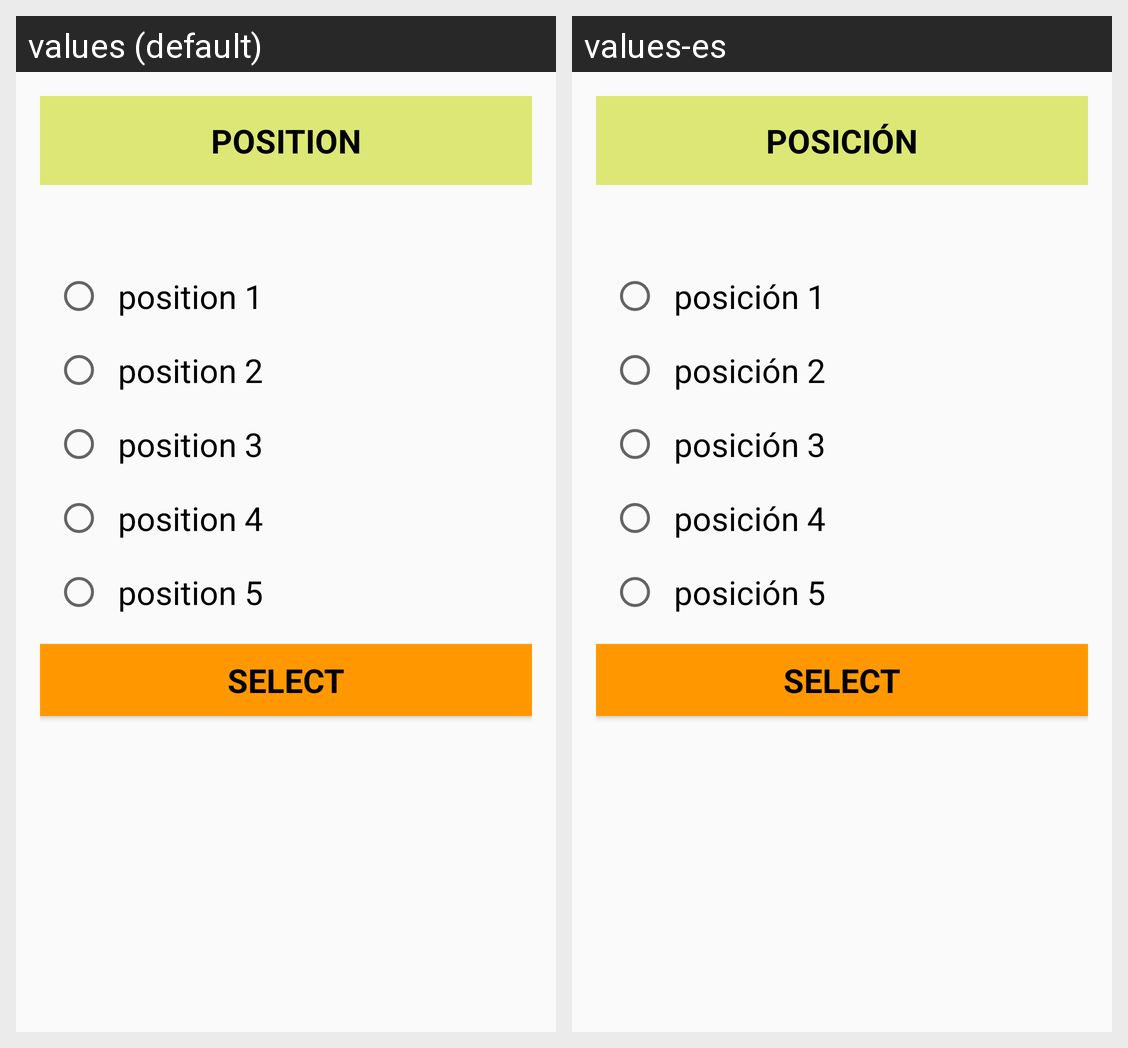

Here is an Android app screen in its default locale and in the app's own translations. Write out the translated-string differences for the strings that appear on this screen.
Android screen res/layout/dialog_position_cutter.xml rendered under 2 locales, left to right: values (default), values-es. Device: Nexus 5 (rendered at 1080×1920; each locale shown at half size, 540×960, under a caption strip naming it); theme AppTheme.NoActionBar.
Strings drawn on this screen, with the default value and each locale's value (text and hints the layout hard-codes, and strings that could not be matched under every locale, appear in the picture but are not listed):

position
  values: Position
  values-es: Posición

position_1
  values: position 1
  values-es: posición 1

position_2
  values: position 2
  values-es: posición 2

position_3
  values: position 3
  values-es: posición 3

position_4
  values: position 4
  values-es: posición 4

position_5
  values: position 5
  values-es: posición 5
